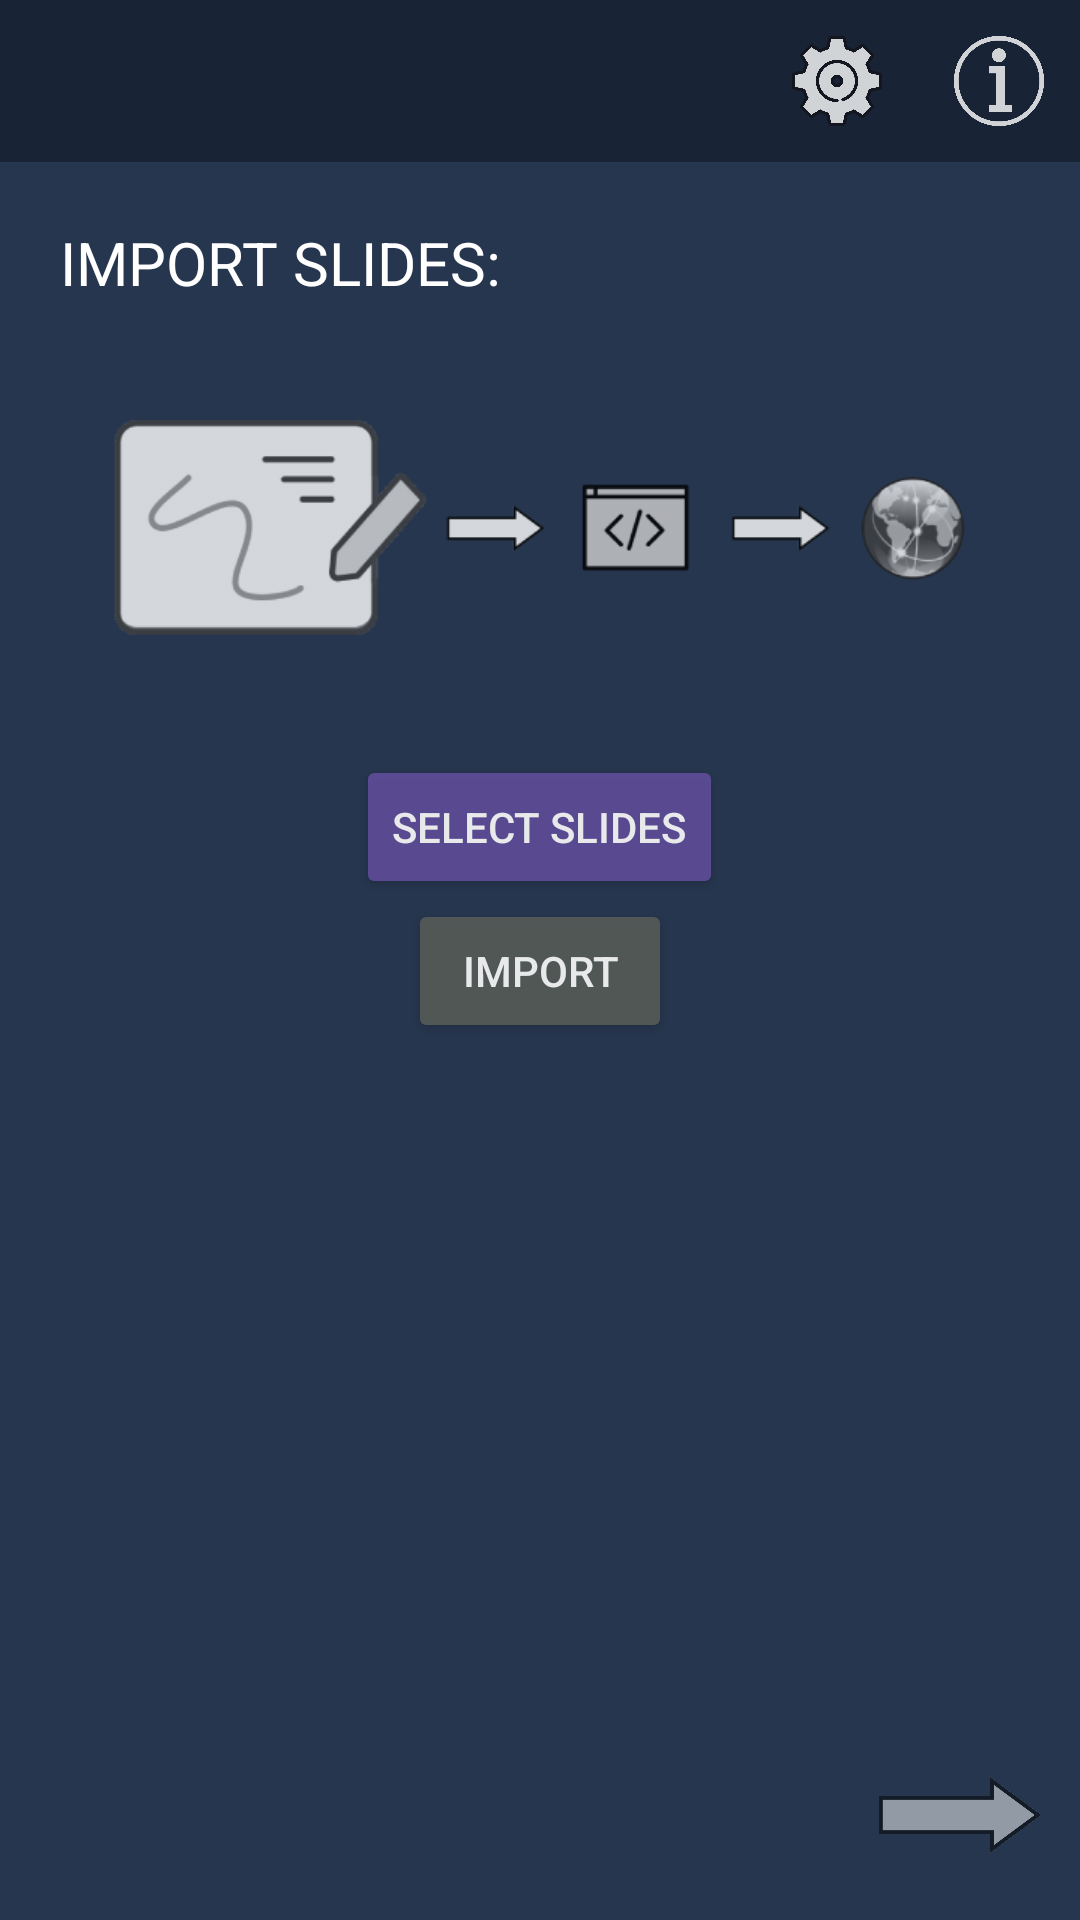

This screen was rendered from an Android layout file. Write that file and the resources it references.
<!-- AndroidManifest.xml: application theme Theme.Icpapp -->
<!-- res/layout/activity_slides.xml -->
<?xml version="1.0" encoding="utf-8"?>
<ScrollView xmlns:android="http://schemas.android.com/apk/res/android"
    xmlns:app="http://schemas.android.com/apk/res-auto"
    xmlns:tools="http://schemas.android.com/tools"
    android:layout_width="match_parent"
    android:layout_height="match_parent"
    android:fillViewport="true"
    tools:context=".MainActivity">
    
    <RelativeLayout
        android:layout_width="match_parent"
        android:layout_height="wrap_content"
        android:background="#26364E">

        <RelativeLayout
            android:id="@+id/Header"
            android:layout_width="match_parent"
            android:layout_height="wrap_content"
            android:background="#182436">

            <ImageButton
                android:id="@+id/Info"
                android:layout_width="30dp"
                android:layout_height="30dp"
                android:layout_alignParentEnd="true"
                android:layout_margin="12dp"
                android:layout_marginEnd="12dp"
                android:background="?android:selectableItemBackground"
                android:scaleType="fitCenter"
                android:alpha="0.8"
                android:src="@drawable/infobox" />

            <ImageButton
                android:id="@+id/Permissions"
                android:layout_width="30dp"
                android:layout_height="30dp"
                android:layout_toStartOf="@id/Info"
                android:background="?android:selectableItemBackground"
                android:scaleType="fitCenter"
                android:layout_margin="12dp"
                android:alpha="0.8"
                android:src="@drawable/settings"/>

        </RelativeLayout>

        <RelativeLayout
            android:layout_width="match_parent"
            android:layout_height="wrap_content"
            android:padding="10dp"
            android:layout_below="@id/Header">

            <TextView
                android:id="@+id/TitleSlides"
                android:layout_width="wrap_content"
                android:layout_height="wrap_content"
                android:layout_alignParentStart="true"
                android:padding="10dp"
                android:textColor="@color/white"
                android:textSize="20sp"
                android:text="IMPORT SLIDES:"/>

            <ImageView
                android:id="@+id/ImageSlides"
                android:layout_width="980px"
                android:layout_height="272px"
                android:layout_marginTop="20dp"
                android:layout_centerHorizontal="true"
                android:layout_below="@id/TitleSlides"
                android:alpha="0.8"
                android:src="@drawable/activity1"/>

            <Button
                android:id="@+id/SelectHTML"
                android:layout_width="wrap_content"
                android:layout_height="wrap_content"
                android:layout_centerHorizontal="true"
                android:layout_below="@id/ImageSlides"
                android:layout_marginTop="30dp"
                android:backgroundTint="#604D9B"
                android:textColor="@color/white"
                android:alpha="0.9"
                android:text="SELECT SLIDES"/>

            <RelativeLayout
                android:id="@+id/infoContainer"
                android:visibility="gone"
                android:layout_width="match_parent"
                android:layout_height="wrap_content"
                android:layout_below="@id/SelectHTML"
                android:background="#5a565c"
                android:layout_margin="8dp">

                <RelativeLayout
                    android:layout_width="match_parent"
                    android:layout_height="wrap_content"
                    android:layout_margin="2dp"
                    android:background="#182436">

                    <TextView
                        android:id="@+id/importTitle"
                        android:layout_width="wrap_content"
                        android:layout_height="wrap_content"
                        android:layout_centerHorizontal="true"
                        android:textColor="#bbb9fa"
                        android:layout_marginLeft="4dp"
                        android:layout_marginRight="4dp"
                        android:layout_marginTop="8dp"
                        android:textAlignment="center"
                        android:textSize="16sp"
                        android:textStyle="bold"
                        android:text="LAST IMPORTED:"/>

                    <TextView
                        android:id="@+id/importInfo"
                        android:layout_width="wrap_content"
                        android:layout_height="wrap_content"
                        android:layout_centerHorizontal="true"
                        android:layout_below="@id/importTitle"
                        android:textColor="@color/white"
                        android:layout_marginLeft="4dp"
                        android:layout_marginRight="4dp"
                        android:layout_marginBottom="8dp"
                        android:textAlignment="center"
                        android:textStyle="italic"
                        android:textSize="12sp" />

                </RelativeLayout>

            </RelativeLayout>

            <Button
                android:id="@+id/ImportHTML"
                android:layout_width="wrap_content"
                android:layout_height="wrap_content"
                android:layout_centerHorizontal="true"
                android:layout_below="@id/infoContainer"
                android:alpha="0.9"
                android:backgroundTint="#565c58"
                android:textColor="@color/white"
                android:text="IMPORT"/>

            <ImageButton
                android:id="@+id/NextFromHTML"
                android:layout_width="60dp"
                android:layout_height="50dp"
                android:layout_alignParentBottom="true"
                android:layout_alignParentEnd="true"
                android:background="?android:selectableItemBackground"
                android:scaleType="fitCenter"
                android:src="@drawable/arrow"
                android:alpha="0.5"/>

        </RelativeLayout>

    </RelativeLayout>

</ScrollView>
<!-- resources referenced by this layout -->
<resources>
  <!-- drawable activity1: png bitmap (drawable, 17639 bytes) -->
  <!-- drawable arrow: png bitmap (drawable, 19565 bytes) -->
  <!-- drawable infobox: png bitmap (drawable, 3119 bytes) -->
  <!-- drawable settings: png bitmap (drawable, 45310 bytes) -->
  <style name="Theme.Icpapp" parent="Base.Theme.Icpapp" />
  <style name="Base.Theme.Icpapp" parent="Theme.Material3.DayNight.NoActionBar">
          
          
      </style>
  <!-- not gathered from this repository: default colours our renderer supplied (Android Studio template values) -->
  <color name="white">#FFFFFFFF</color>
</resources>
